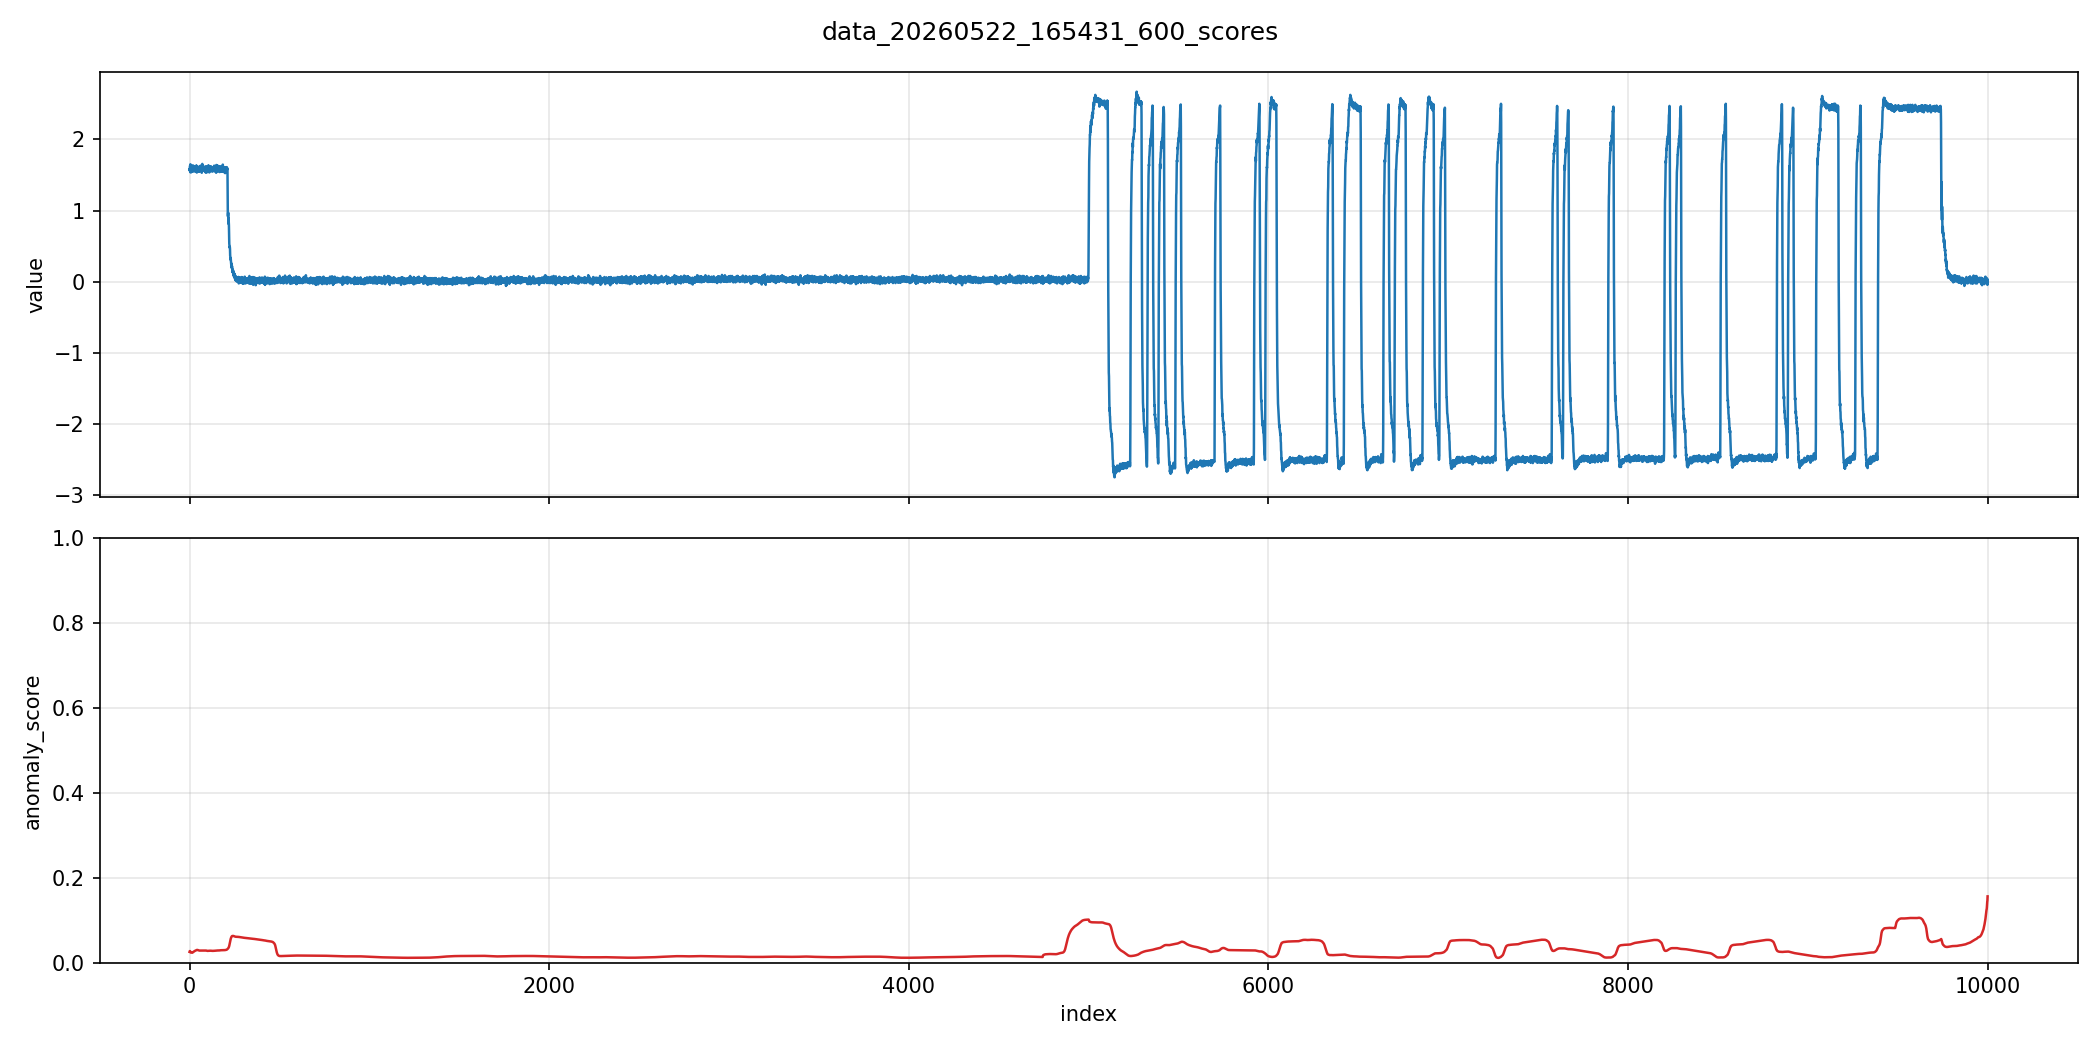

The table this chart was drawn from, first rows:
index, value, anomaly_score
0, 1.576, 0.001258
1, 1.591, 0.001334
2, 1.556, 0.00136
3, 1.631, 0.001338
4, 1.596, 0.001297
5, 1.651, 0.001257
6, 1.536, 0.001224
7, 1.616, 0.001203
8, 1.546, 0.001196
9, 1.621, 0.001203
10, 1.541, 0.001199
11, 1.631, 0.001187
12, 1.581, 0.001172
13, 1.581, 0.001161
14, 1.586, 0.001156
15, 1.606, 0.001158
16, 1.566, 0.001172
17, 1.631, 0.001188
18, 1.546, 0.0012
19, 1.606, 0.001212
20, 1.556, 0.001226
21, 1.631, 0.001245
22, 1.566, 0.001267
23, 1.621, 0.001285
24, 1.581, 0.0013
25, 1.591, 0.001315
26, 1.581, 0.001328
27, 1.621, 0.001341
28, 1.556, 0.001356
29, 1.591, 0.001369
30, 1.551, 0.00138
31, 1.591, 0.00139
32, 1.556, 0.001402
33, 1.621, 0.001417
34, 1.586, 0.001429
35, 1.616, 0.001438
36, 1.591, 0.001444
37, 1.631, 0.001451
38, 1.556, 0.00146
39, 1.631, 0.001471
40, 1.536, 0.001482
41, 1.591, 0.00149
42, 1.541, 0.001491
43, 1.606, 0.00149
44, 1.551, 0.001487
45, 1.616, 0.001483
46, 1.566, 0.001476
47, 1.586, 0.001466
48, 1.571, 0.001456
49, 1.591, 0.001448
50, 1.546, 0.001443
51, 1.611, 0.001436
52, 1.546, 0.001429
53, 1.606, 0.001423
54, 1.551, 0.001418
55, 1.596, 0.001415
56, 1.571, 0.001413
57, 1.626, 0.00141
58, 1.581, 0.001408
59, 1.606, 0.001407
... 9,940 more rows
